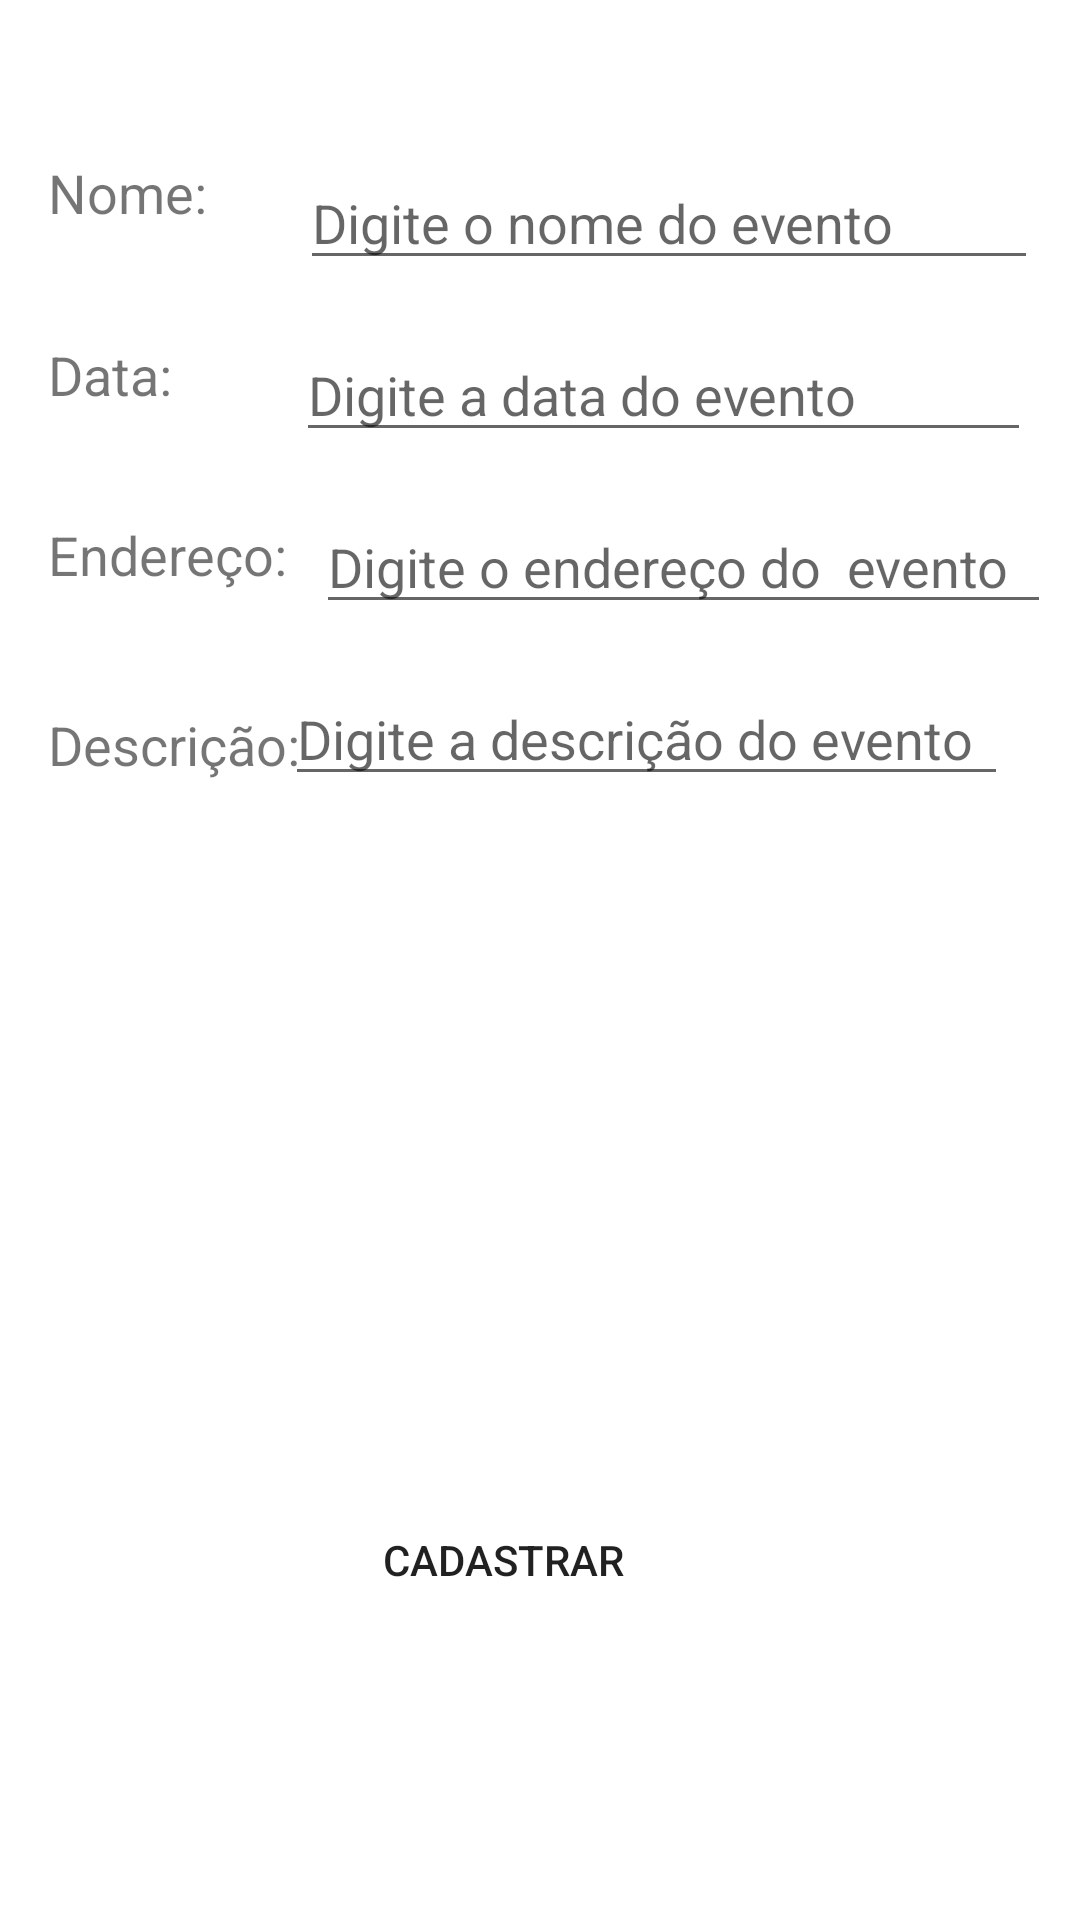

Here is an Android app screen rendered from its layout file. Give the layout XML and the strings, colors and styles it references.
<!-- AndroidManifest.xml: application theme AppTheme -->
<!-- res/layout/activity_cad_event.xml -->
<?xml version="1.0" encoding="utf-8"?>
<android.support.constraint.ConstraintLayout
    xmlns:android="http://schemas.android.com/apk/res/android"
    xmlns:app="http://schemas.android.com/apk/res-auto"
    xmlns:tools="http://schemas.android.com/tools"
    android:layout_width="match_parent"
    android:layout_height="match_parent">

    <EditText
        android:id="@+id/et_cad_event_nome"
        android:layout_width="246dp"
        android:layout_height="wrap_content"
        android:layout_marginStart="8dp"
        android:layout_marginTop="52dp"
        android:layout_marginEnd="8dp"
        android:ems="10"
        android:hint="Digite o nome do evento"
        android:inputType="textPersonName"
        app:layout_constraintEnd_toEndOf="parent"
        app:layout_constraintHorizontal_bias="0.792"
        app:layout_constraintStart_toEndOf="@+id/tv_cad_event_nome"
        app:layout_constraintTop_toTopOf="parent" />

    <EditText
        android:id="@+id/et_cad_event_data"
        android:layout_width="245dp"
        android:layout_height="wrap_content"
        android:layout_marginStart="8dp"
        android:layout_marginTop="16dp"
        android:layout_marginEnd="8dp"
        android:ems="10"
        android:hint="Digite a data do evento"
        android:inputType="textPersonName"
        app:layout_constraintEnd_toEndOf="parent"
        app:layout_constraintHorizontal_bias="0.802"
        app:layout_constraintStart_toEndOf="@+id/tv_cad_event_data"
        app:layout_constraintTop_toBottomOf="@+id/et_cad_event_nome" />

    <EditText
        android:id="@+id/et_cad_event_local"
        android:layout_width="245dp"
        android:layout_height="wrap_content"
        android:layout_marginStart="8dp"
        android:layout_marginTop="16dp"
        android:layout_marginEnd="8dp"
        android:ems="10"
        android:hint="Digite o endereço do  evento"
        android:inputType="textPersonName"
        app:layout_constraintEnd_toEndOf="parent"
        app:layout_constraintStart_toEndOf="@+id/tv_cad_event_endereco"
        app:layout_constraintTop_toBottomOf="@+id/et_cad_event_data" />

    <EditText
        android:id="@+id/et_cad_event_descricao"
        android:layout_width="241dp"
        android:layout_height="wrap_content"
        android:layout_marginStart="8dp"
        android:layout_marginTop="16dp"
        android:layout_marginEnd="24dp"
        android:ems="10"
        android:hint="Digite a descrição do evento"
        android:inputType="textPersonName"
        app:layout_constraintEnd_toEndOf="parent"
        app:layout_constraintHorizontal_bias="1.0"
        app:layout_constraintStart_toEndOf="@+id/tv_cad_event_descricao"
        app:layout_constraintTop_toBottomOf="@+id/et_cad_event_local" />

    <Button
        android:id="@+id/btn_cad_event_cadastar"
        android:layout_width="wrap_content"
        android:layout_height="wrap_content"
        android:layout_marginStart="8dp"
        android:layout_marginEnd="8dp"
        android:layout_marginBottom="96dp"
        android:background="@drawable/layout_btn_descricao"
        android:text="Cadastrar"
        app:layout_constraintBottom_toBottomOf="parent"
        app:layout_constraintEnd_toEndOf="parent"
        app:layout_constraintHorizontal_bias="0.452"
        app:layout_constraintStart_toStartOf="parent" />

    <TextView
        android:id="@+id/tv_cad_event_nome"
        android:layout_width="wrap_content"
        android:layout_height="wrap_content"
        android:layout_marginStart="16dp"
        android:layout_marginTop="52dp"
        android:layout_marginBottom="8dp"
        android:text="Nome:"
        android:textSize="18sp"
        app:layout_constraintBottom_toTopOf="@+id/tv_cad_event_data"
        app:layout_constraintStart_toStartOf="parent"
        app:layout_constraintTop_toTopOf="parent"
        app:layout_constraintVertical_bias="0.0" />

    <TextView
        android:id="@+id/tv_cad_event_data"
        android:layout_width="wrap_content"
        android:layout_height="wrap_content"
        android:layout_marginStart="16dp"
        android:layout_marginTop="112dp"
        android:layout_marginBottom="8dp"
        android:text="Data:"
        android:textSize="18sp"
        app:layout_constraintBottom_toTopOf="@+id/tv_cad_event_endereco"
        app:layout_constraintStart_toStartOf="parent"
        app:layout_constraintTop_toTopOf="parent"
        app:layout_constraintVertical_bias="0.019" />

    <TextView
        android:id="@+id/tv_cad_event_endereco"
        android:layout_width="wrap_content"
        android:layout_height="wrap_content"
        android:layout_marginStart="16dp"
        android:layout_marginTop="172dp"
        android:layout_marginBottom="8dp"
        android:text="Endereço:"
        android:textSize="18sp"
        app:layout_constraintBottom_toTopOf="@+id/tv_cad_event_descricao"
        app:layout_constraintStart_toStartOf="parent"
        app:layout_constraintTop_toTopOf="parent"
        app:layout_constraintVertical_bias="0.019" />

    <TextView
        android:id="@+id/tv_cad_event_descricao"
        android:layout_width="wrap_content"
        android:layout_height="wrap_content"
        android:layout_marginStart="16dp"
        android:layout_marginTop="236dp"
        android:layout_marginBottom="8dp"
        android:text="Descrição:"
        android:textSize="18sp"
        app:layout_constraintBottom_toBottomOf="parent"
        app:layout_constraintStart_toStartOf="parent"
        app:layout_constraintTop_toTopOf="parent"
        app:layout_constraintVertical_bias="0.0" />
</android.support.constraint.ConstraintLayout>
<!-- resources referenced by this layout -->
<resources>

</resources>
